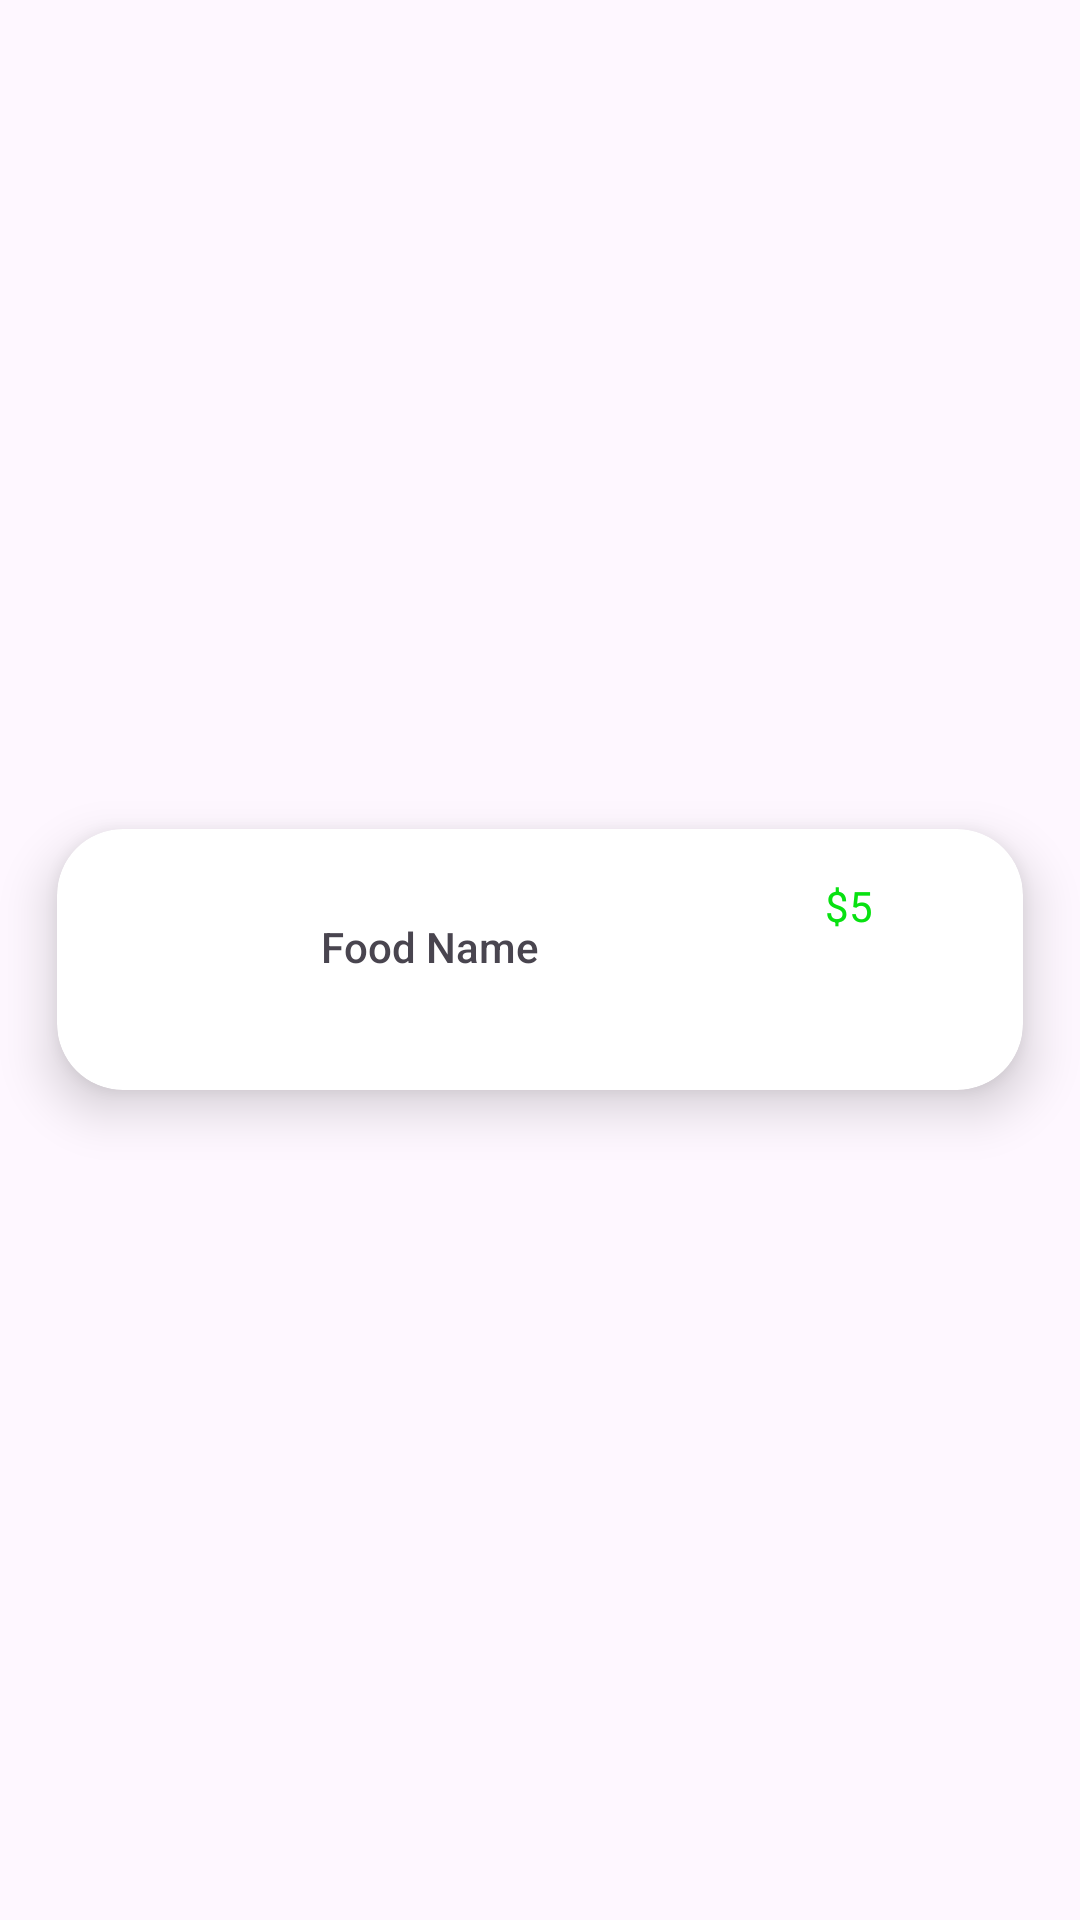

Reconstruct the res/layout file that produces this screen, plus the resources it refers to.
<!-- AndroidManifest.xml: application theme Theme.RasoiFoodOrderingApp -->
<!-- res/layout/menu_item.xml -->
<?xml version="1.0" encoding="utf-8"?>
<LinearLayout xmlns:android="http://schemas.android.com/apk/res/android"
    xmlns:app="http://schemas.android.com/apk/res-auto"
    xmlns:tools="http://schemas.android.com/tools"
    android:layout_width="match_parent"
    android:layout_height="wrap_content"
    android:gravity="center"
    android:orientation="vertical">

    <androidx.cardview.widget.CardView
        android:layout_width="322dp"
        android:layout_height="87dp"
        android:layout_gravity="center"
        android:layout_margin="25dp"
        app:cardCornerRadius="22dp"
        app:cardElevation="10dp"
        app:layout_constraintEnd_toEndOf="parent"
        app:layout_constraintStart_toStartOf="parent"
        app:layout_constraintTop_toTopOf="parent">

        <androidx.constraintlayout.widget.ConstraintLayout
            android:layout_width="match_parent"
            android:layout_height="match_parent">

            <TextView
                android:id="@+id/menuAddToCart"
                android:layout_width="80dp"
                android:layout_height="20dp"
                android:layout_marginTop="16dp"
                android:background="@drawable/shape"
                android:gravity="center"
                android:text="Add To Cart"
                android:textColor="@color/white"
                app:layout_constraintEnd_toEndOf="@+id/menuPrice"
                app:layout_constraintHorizontal_bias="0.468"
                app:layout_constraintStart_toStartOf="@+id/menuPrice"
                app:layout_constraintTop_toBottomOf="@+id/menuPrice" />

            <TextView
                android:id="@+id/menuPrice"
                android:layout_width="wrap_content"
                android:layout_height="wrap_content"
                android:layout_marginTop="16dp"
                android:text="$5"
                android:textColor="#08E111"
                app:layout_constraintEnd_toEndOf="parent"
                app:layout_constraintHorizontal_bias="0.657"
                app:layout_constraintStart_toEndOf="@+id/menuFoodName"
                app:layout_constraintTop_toTopOf="parent" />

            <ImageView
                android:id="@+id/menuImage"
                android:layout_width="64dp"
                android:layout_height="64dp"
                android:layout_marginStart="8dp"
                android:layout_marginBottom="16dp"
                android:scaleType="centerCrop"
                app:layout_constraintBottom_toBottomOf="parent"
                app:layout_constraintStart_toStartOf="parent"
                app:layout_constraintTop_toTopOf="parent"
                app:layout_constraintVertical_bias="1.0"
                tools:srcCompat="@tools:sample/avatars" />

            <TextView
                android:id="@+id/menuFoodName"
                android:layout_width="wrap_content"
                android:layout_height="wrap_content"
                android:layout_marginLeft="16dp"
                android:fontFamily="sans-serif-medium"
                android:text="Food Name"
                app:layout_constraintBottom_toBottomOf="@+id/menuImage"
                app:layout_constraintStart_toEndOf="@+id/menuImage"
                app:layout_constraintTop_toTopOf="@+id/menuImage" />
        </androidx.constraintlayout.widget.ConstraintLayout>

    </androidx.cardview.widget.CardView>
</LinearLayout>
<!-- resources referenced by this layout -->
<resources>
  <color name="white">#FFFFFFFF</color>
  <style name="Theme.RasoiFoodOrderingApp" parent="Base.Theme.RasoiFoodOrderingApp" />
  <style name="Base.Theme.RasoiFoodOrderingApp" parent="Theme.Material3.DayNight.NoActionBar">
          
          
      </style>
</resources>
